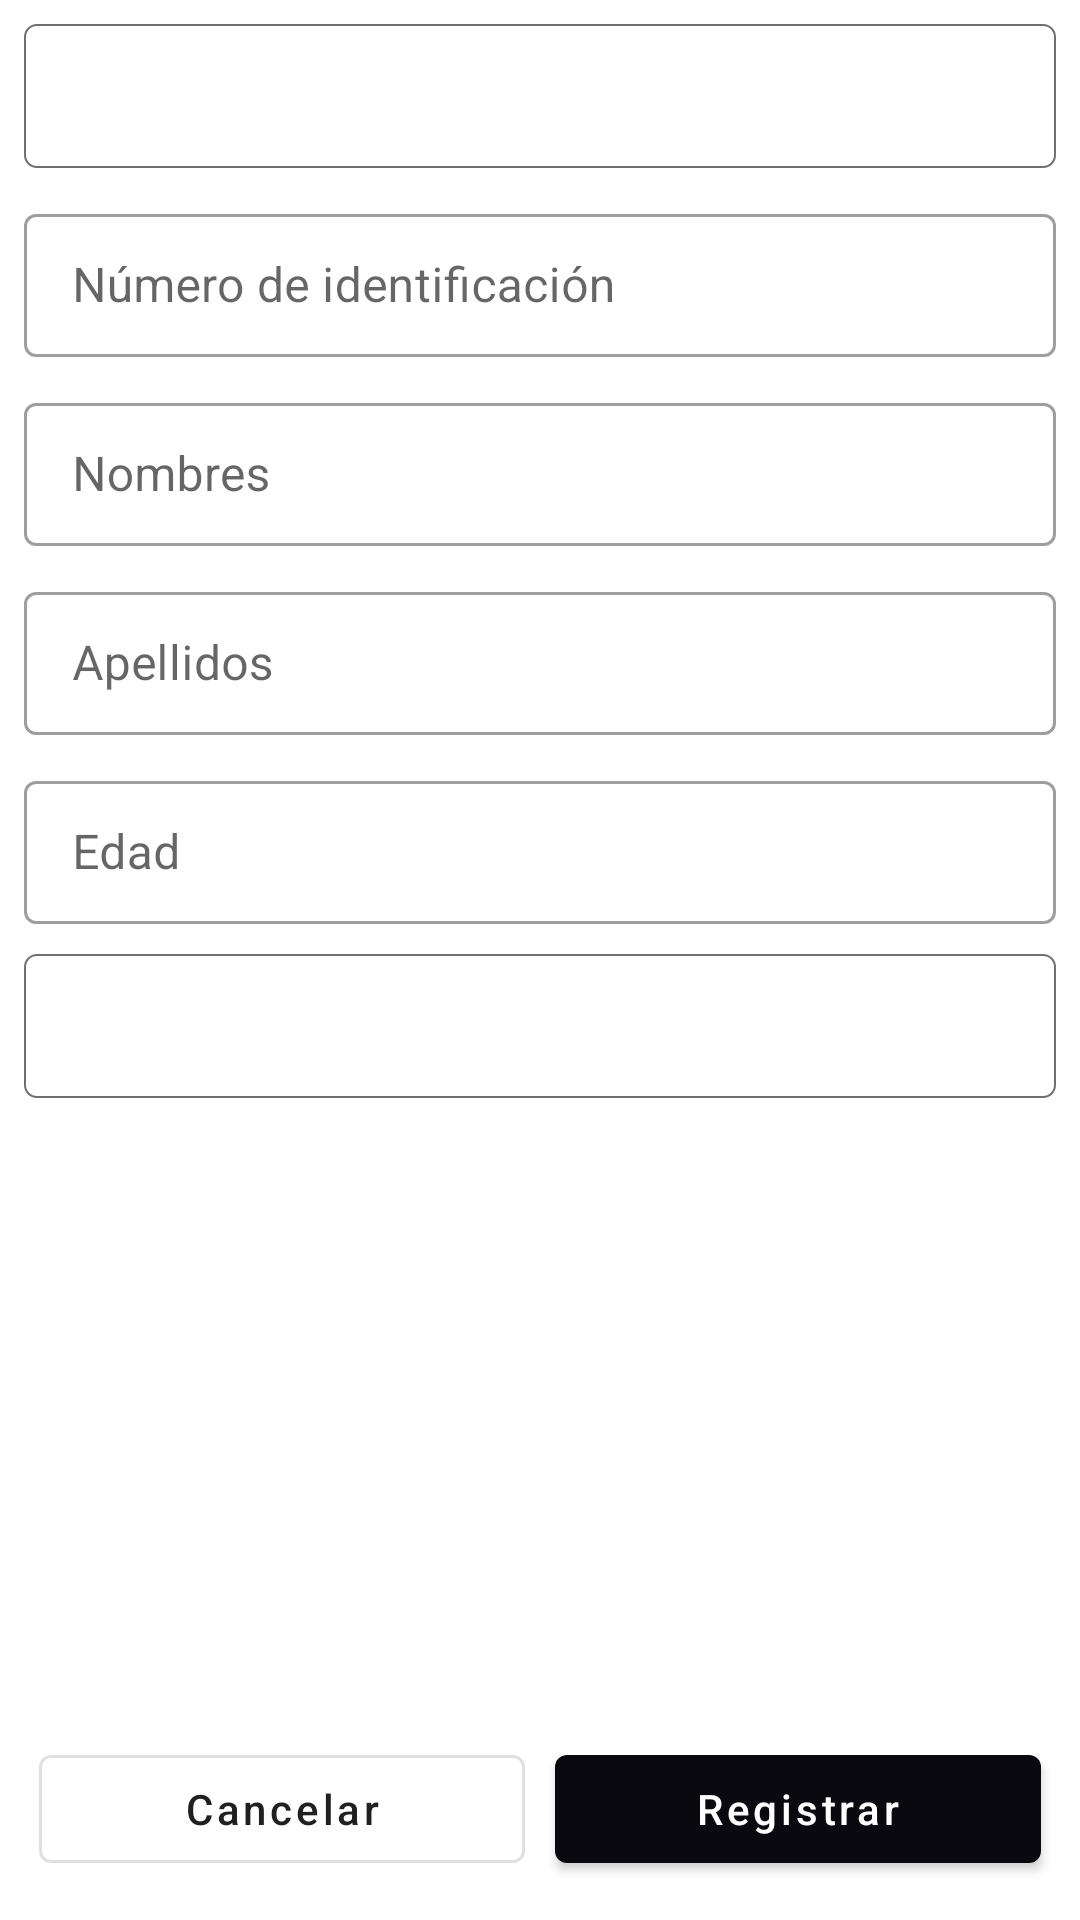

Android layout source for this screen:
<!-- AndroidManifest.xml: application theme Theme.Quipux.NoActionBar -->
<!-- res/layout/activity_register_person.xml -->
<?xml version="1.0" encoding="utf-8"?>
<LinearLayout
    xmlns:android="http://schemas.android.com/apk/res/android"
    xmlns:app="http://schemas.android.com/apk/res-auto"
    xmlns:tools="http://schemas.android.com/tools"
    android:layout_width="match_parent"
    android:layout_height="match_parent"
    android:orientation="vertical"
    android:padding="8dp"
    tools:context=".ui.view.RegisterPersonActivity">

    <LinearLayout
        android:layout_width="match_parent"
        android:layout_height="0dp"
        android:layout_weight="1"
        android:orientation="vertical">

        <Spinner
            android:id="@+id/spinner_identification_type"
            android:layout_width="match_parent"
            android:layout_height="?attr/dropdownListPreferredItemHeight"
            android:background="@drawable/bg_spinner"
            android:dropDownVerticalOffset="?attr/dropdownListPreferredItemHeight"
            android:prompt="@string/identification_type"
            android:paddingStart="10dp"
            android:spinnerMode="dialog" />

        <com.google.android.material.textfield.TextInputLayout
            android:layout_width="match_parent"
            android:layout_height="wrap_content"
            style="@style/TextHintLayoutStyle"
            android:layout_marginTop="10dp"
            android:hint="@string/identification_number">

            <com.google.android.material.textfield.TextInputEditText
                android:id="@+id/input_identification"
                android:layout_width="match_parent"
                android:layout_height="wrap_content"
                android:inputType="textCapWords"/>
        </com.google.android.material.textfield.TextInputLayout>

        <com.google.android.material.textfield.TextInputLayout
            android:layout_width="match_parent"
            android:layout_height="wrap_content"
            style="@style/TextHintLayoutStyle"
            android:layout_marginTop="10dp"
            android:hint="@string/first_name">

            <com.google.android.material.textfield.TextInputEditText
                android:id="@+id/input_first_name"
                android:layout_width="match_parent"
                android:layout_height="wrap_content"
                android:maxLength="50"
                android:inputType="textCapWords"/>
        </com.google.android.material.textfield.TextInputLayout>

        <com.google.android.material.textfield.TextInputLayout
            android:layout_width="match_parent"
            android:layout_height="wrap_content"
            android:layout_marginTop="10dp"
            style="@style/TextHintLayoutStyle"
            android:hint="@string/last_name">

            <com.google.android.material.textfield.TextInputEditText
                android:id="@+id/input_last_name"
                android:layout_width="match_parent"
                android:layout_height="wrap_content"
                android:maxLength="60"
                android:inputType="textCapWords"/>
        </com.google.android.material.textfield.TextInputLayout>

        <com.google.android.material.textfield.TextInputLayout
            android:layout_width="match_parent"
            android:layout_height="wrap_content"
            android:layout_marginTop="10dp"
            style="@style/TextHintLayoutStyle"
            android:hint="@string/age">

            <com.google.android.material.textfield.TextInputEditText
                android:id="@+id/input_age"
                android:layout_width="match_parent"
                android:layout_height="wrap_content"
                android:inputType="number"
                android:maxLength="3"/>
        </com.google.android.material.textfield.TextInputLayout>

        <Spinner
            android:id="@+id/spinner_gender"
            android:layout_width="match_parent"
            android:layout_height="?attr/dropdownListPreferredItemHeight"
            android:layout_marginTop="10dp"
            android:paddingStart="10dp"
            android:paddingEnd="10dp"
            android:background="@drawable/bg_spinner"
            android:dropDownVerticalOffset="?attr/dropdownListPreferredItemHeight"
            android:prompt="@string/identification_type"
            android:spinnerMode="dialog" />

    </LinearLayout>

    <LinearLayout
        android:layout_width="match_parent"
        android:layout_height="wrap_content"
        android:gravity="bottom"
        android:orientation="horizontal">

        <com.google.android.material.button.MaterialButton
            android:id="@+id/button_cancel"
            android:layout_width="0dp"
            android:layout_weight="1"
            android:layout_height="wrap_content"
            android:textAllCaps="false"
            android:padding="5dp"
            android:layout_gravity="center"
            style="@style/Widget.MaterialComponents.Button.OutlinedButton"
            android:textColor="@color/text_color"
            android:text="@string/cancel"
            android:layout_margin="5dp"/>

        <com.google.android.material.button.MaterialButton
            android:id="@+id/button_register"
            android:layout_width="0dp"
            android:layout_weight="1"
            android:layout_height="wrap_content"
            android:textAllCaps="false"
            android:padding="5dp"
            android:layout_gravity="center"
            style="@style/Widget.MaterialComponents.Button"
            android:textColor="@color/white"
            android:text="@string/register"
            android:layout_margin="5dp"/>

    </LinearLayout>
</LinearLayout>
<!-- resources referenced by this layout -->
<resources>
  <color name="text_color">#202020</color>
  <color name="white">#FFFFFFFF</color>
  <!-- drawable bg_spinner (drawable) -->
  <?xml version="1.0" encoding="utf-8"?>
  <selector xmlns:android="http://schemas.android.com/apk/res/android">
      <item>
          <shape
              android:shape="rectangle">
              <solid android:color="@android:color/transparent" />
              <stroke android:width="2px" android:color="@color/border" />
              <corners android:radius="4dp"/>
          </shape>
      </item>
  </selector>
  <string name="age">Edad</string>
  <string name="cancel">Cancelar</string>
  <string name="first_name">Nombres</string>
  <string name="identification_number">Número de identificación</string>
  <string name="identification_type">Tipo de identificación</string>
  <string name="last_name">Apellidos</string>
  <string name="register">Registrar</string>
  <style name="TextHintLayoutStyle" parent="Widget.MaterialComponents.TextInputLayout.OutlinedBox.Dense">
          <item name="android:textSize">16sp</item>
          <item name="android:textStyle">bold</item>
          <item name="hintTextColor">@color/text_hint</item>
          <item name="boxStrokeWidth">1dp</item>
      </style>
  <style name="Theme.Quipux.NoActionBar">
          <item name="windowActionBar">false</item>
          <item name="windowNoTitle">true</item>
      </style>
  <color name="border">#707070</color>
  <color name="text_hint">#0000FF</color>
</resources>
